Image classification data set "images" (alu82/setsolver-card-classifier on GitHub). Class labels (81): 1 red square solid, 1 red square empty, 1 red square dashed, 1 red oval solid, 1 red oval empty, 1 red oval dashed, 1 red wave solid, 1 red wave empty, 1 red wave dashed, 1 green square solid, 1 green square empty, 1 green square dashed, 1 green oval solid, 1 green oval empty, 1 green oval dashed, 1 green wave solid, 1 green wave empty, 1 green wave dashed, 1 purple square solid, 1 purple square empty, 1 purple square dashed, 1 purple oval solid, 1 purple oval empty, 1 purple oval dashed, 1 purple wave solid, 1 purple wave empty, 1 purple wave dashed, 2 red square solid, 2 red square empty, 2 red square dashed, 2 red oval solid, 2 red oval empty, 2 red oval dashed, 2 red wave solid, 2 red wave empty, 2 red wave dashed, 2 green square solid, 2 green square empty, 2 green square dashed, 2 green oval solid, 2 green oval empty, 2 green oval dashed, 2 green wave solid, 2 green wave empty, 2 green wave dashed, 2 purple square solid, 2 purple square empty, 2 purple square dashed, 2 purple oval solid, 2 purple oval empty, 2 purple oval dashed, 2 purple wave solid, 2 purple wave empty, 2 purple wave dashed, 3 red square solid, 3 red square empty, 3 red square dashed, 3 red oval solid, 3 red oval empty, 3 red oval dashed, 3 red wave solid, 3 red wave empty, 3 red wave dashed, 3 green square solid, 3 green square empty, 3 green square dashed, 3 green oval solid, 3 green oval empty, 3 green oval dashed, 3 green wave solid, 3 green wave empty, 3 green wave dashed, 3 purple square solid, 3 purple square empty, 3 purple square dashed, 3 purple oval solid, 3 purple oval empty, 3 purple oval dashed, 3 purple wave solid, 3 purple wave empty, 3 purple wave dashed.

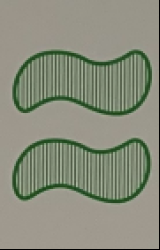
Label: 2 green wave dashed

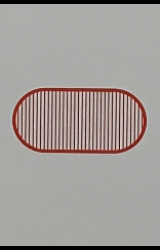
Label: 1 red oval dashed

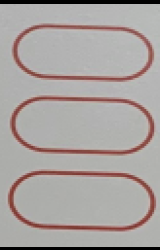
Label: 3 red oval empty

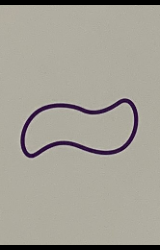
Label: 1 purple wave empty

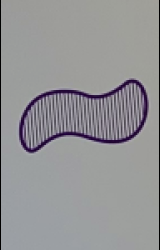
Label: 1 purple wave dashed

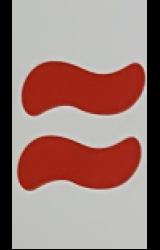
Label: 2 red wave solid
